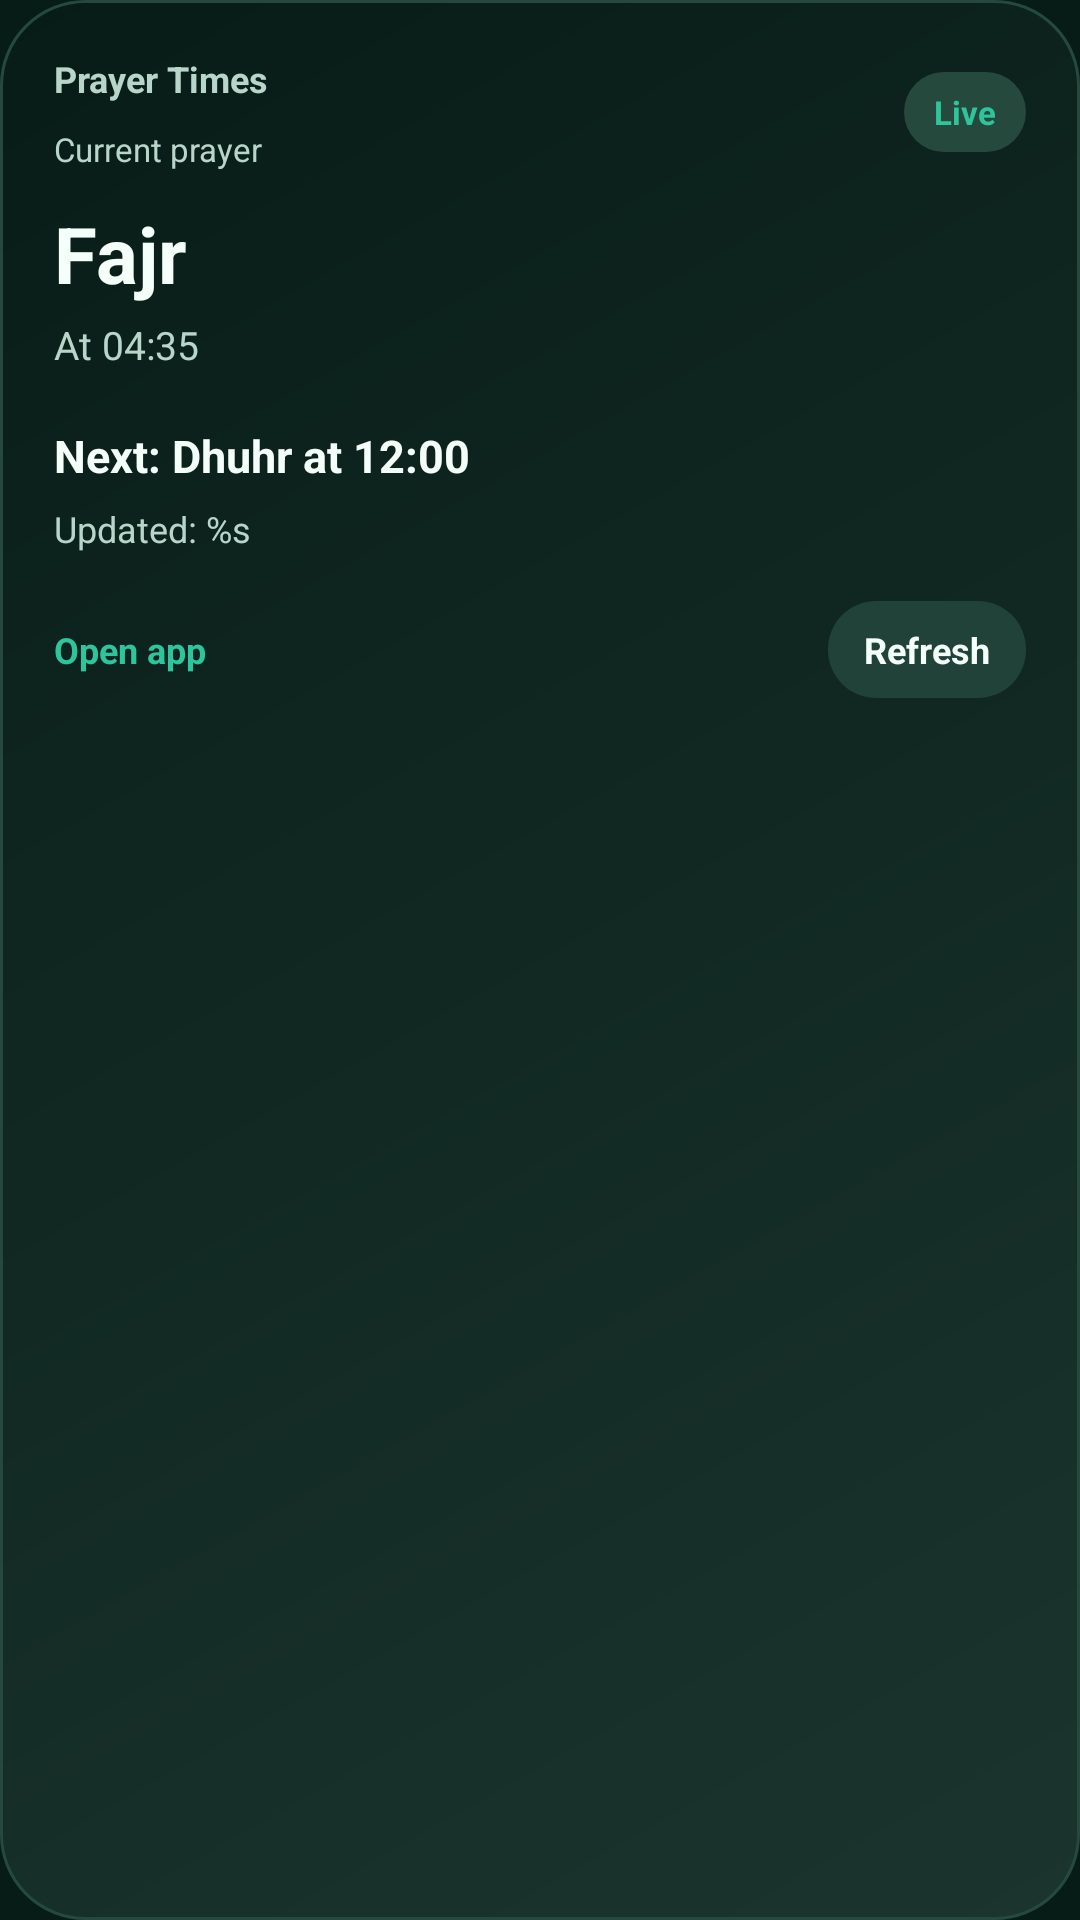

Here is an Android app screen rendered from its layout file. Give the layout XML and the strings, colors and styles it references.
<!-- AndroidManifest.xml: application theme Theme.PrayerTimes -->
<!-- res/layout/widget_prayer.xml -->
<?xml version="1.0" encoding="utf-8"?>
<LinearLayout xmlns:android="http://schemas.android.com/apk/res/android"
    android:id="@+id/widget_layout"
    android:layout_width="match_parent"
    android:layout_height="wrap_content"
    android:background="@drawable/widget_background"
    android:minHeight="180dp"
    android:orientation="vertical"
    android:padding="18dp">

    <LinearLayout
        android:layout_width="match_parent"
        android:layout_height="wrap_content"
        android:gravity="center_vertical"
        android:orientation="horizontal">

        <LinearLayout
            android:layout_width="0dp"
            android:layout_height="wrap_content"
            android:layout_weight="1"
            android:orientation="vertical">

            <TextView
                android:id="@+id/widget_title"
                android:layout_width="wrap_content"
                android:layout_height="wrap_content"
                android:text="@string/widget_prayer_title"
                android:textColor="@color/widget_text_secondary"
                android:textSize="12sp"
                android:textStyle="bold" />

            <TextView
                android:id="@+id/current_label"
                android:layout_width="wrap_content"
                android:layout_height="wrap_content"
                android:layout_marginTop="8dp"
                android:text="@string/widget_current_label"
                android:textColor="@color/widget_text_secondary"
                android:textSize="11sp" />
        </LinearLayout>

        <TextView
            android:id="@+id/widget_status"
            android:layout_width="wrap_content"
            android:layout_height="wrap_content"
            android:background="@drawable/widget_chip_background"
            android:paddingLeft="10dp"
            android:paddingTop="6dp"
            android:paddingRight="10dp"
            android:paddingBottom="6dp"
            android:text="@string/widget_status_live"
            android:textColor="@color/prayer_green"
            android:textSize="11sp"
            android:textStyle="bold" />
    </LinearLayout>

    <TextView
        android:id="@+id/current_prayer"
        android:layout_width="wrap_content"
        android:layout_height="wrap_content"
        android:layout_marginTop="10dp"
        android:text="Fajr"
        android:textColor="@color/widget_text_primary"
        android:textSize="26sp"
        android:textStyle="bold" />

    <TextView
        android:id="@+id/current_prayer_time"
        android:layout_width="wrap_content"
        android:layout_height="wrap_content"
        android:layout_marginTop="4dp"
        android:text="At 04:35"
        android:textColor="@color/widget_text_secondary"
        android:textSize="13sp" />

    <TextView
        android:id="@+id/next_prayer_time"
        android:layout_width="match_parent"
        android:layout_height="wrap_content"
        android:layout_marginTop="18dp"
        android:text="Next: Dhuhr at 12:00"
        android:textColor="@color/widget_text_primary"
        android:textSize="15sp"
        android:textStyle="bold" />

    <TextView
        android:id="@+id/last_update"
        android:layout_width="wrap_content"
        android:layout_height="wrap_content"
        android:layout_marginTop="6dp"
        android:text="@string/last_update"
        android:textColor="@color/widget_text_secondary"
        android:textSize="12sp" />

    <LinearLayout
        android:layout_width="match_parent"
        android:layout_height="wrap_content"
        android:layout_marginTop="16dp"
        android:gravity="center_vertical"
        android:orientation="horizontal">

        <TextView
            android:id="@+id/open_app_action"
            android:layout_width="0dp"
            android:layout_height="wrap_content"
            android:layout_weight="1"
            android:text="@string/widget_open_app"
            android:textColor="@color/prayer_green"
            android:textSize="12sp"
            android:textStyle="bold" />

        <TextView
            android:id="@+id/refresh_action"
            android:layout_width="wrap_content"
            android:layout_height="wrap_content"
            android:background="@drawable/widget_refresh_background"
            android:paddingLeft="12dp"
            android:paddingTop="8dp"
            android:paddingRight="12dp"
            android:paddingBottom="8dp"
            android:text="@string/widget_refresh"
            android:textColor="@color/widget_text_primary"
            android:textSize="12sp"
            android:textStyle="bold" />
    </LinearLayout>
</LinearLayout>
<!-- resources referenced by this layout -->
<resources>
  <color name="prayer_green">#2EC49C</color>
  <color name="widget_text_primary">#F4FFF9</color>
  <color name="widget_text_secondary">#B8D5CA</color>
  <!-- drawable widget_background (drawable) -->
  <?xml version="1.0" encoding="utf-8"?>
  <shape xmlns:android="http://schemas.android.com/apk/res/android"
      android:shape="rectangle">
      <corners android:radius="28dp" />
      <gradient
          android:angle="315"
          android:endColor="@color/widget_surface_alt"
          android:startColor="@color/prayer_dark" />
      <stroke
          android:width="1dp"
          android:color="@color/widget_chip_bg" />
  </shape>
  <!-- drawable widget_chip_background (drawable) -->
  <?xml version="1.0" encoding="utf-8"?>
  <shape xmlns:android="http://schemas.android.com/apk/res/android"
      android:shape="rectangle">
      <corners android:radius="999dp" />
      <solid android:color="@color/widget_chip_bg" />
  </shape>
  <!-- drawable widget_refresh_background (drawable) -->
  <?xml version="1.0" encoding="utf-8"?>
  <shape xmlns:android="http://schemas.android.com/apk/res/android"
      android:shape="rectangle">
      <corners android:radius="16dp" />
      <solid android:color="@color/widget_refresh_bg" />
  </shape>
  <string name="last_update">Updated: %s</string>
  <string name="widget_current_label">Current prayer</string>
  <string name="widget_open_app">Open app</string>
  <string name="widget_prayer_title">Prayer Times</string>
  <string name="widget_refresh">Refresh</string>
  <string name="widget_status_live">Live</string>
  <style name="Theme.PrayerTimes" parent="Theme.Material3.DayNight.NoActionBar">
          <item name="colorPrimary">@color/prayer_green</item>
          <item name="colorPrimaryContainer">@color/prayer_dark</item>
          <item name="android:statusBarColor">@android:color/transparent</item>
          <item name="android:navigationBarColor">@color/black</item>
          <item name="android:windowBackground">@color/prayer_dark</item>
          <item name="android:windowLightStatusBar" tools:targetApi="m">false</item>
      </style>
  <color name="widget_surface_alt">#1B352E</color>
  <color name="prayer_dark">#081C17</color>
  <color name="widget_chip_bg">#26493E</color>
  <color name="widget_refresh_bg">#214239</color>
  <color name="black">#000000</color>
</resources>
